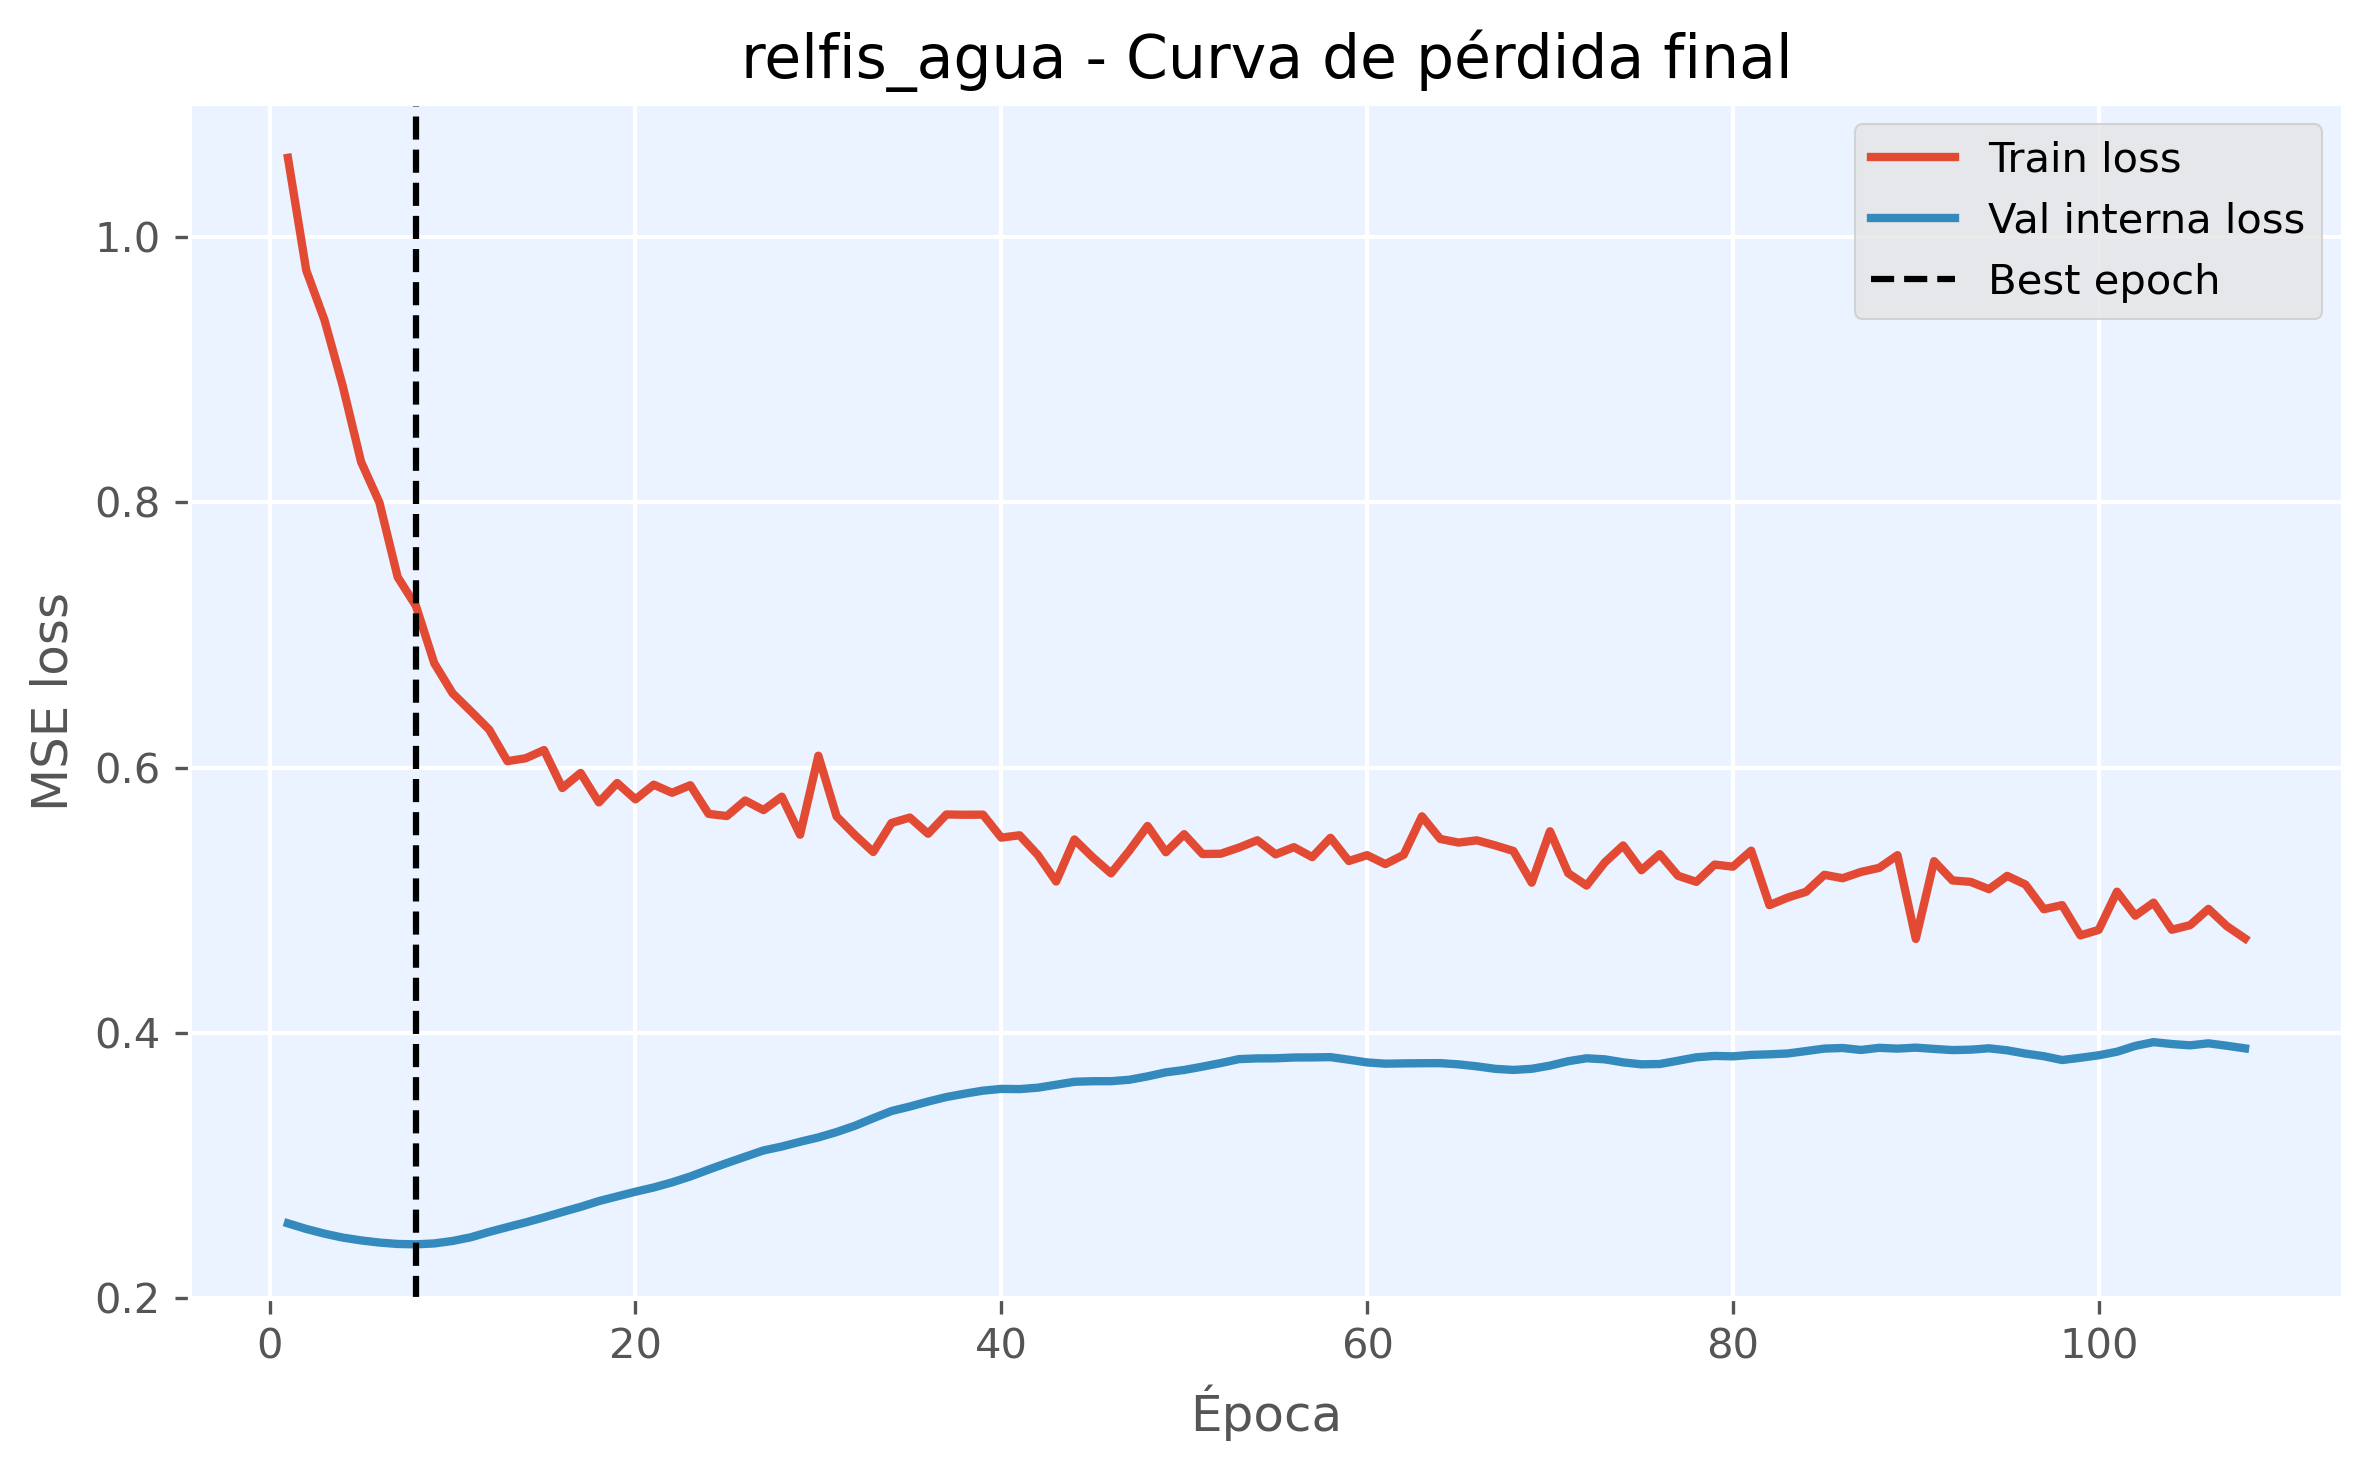

The data file committed next to this chart (first rows):
epoch, train_loss, val_loss, is_best_epoch
1, 1.06, 0.2565, False
2, 0.9748, 0.2523, False
3, 0.9372, 0.2488, False
4, 0.8874, 0.2458, False
5, 0.8304, 0.2437, False
6, 0.7999, 0.2421, False
7, 0.7436, 0.241, False
8, 0.7218, 0.2407, True
9, 0.6787, 0.2414, False
10, 0.656, 0.2433, False
11, 0.6425, 0.246, False
12, 0.6287, 0.2501, False
13, 0.6049, 0.2537, False
14, 0.6071, 0.2573, False
15, 0.6132, 0.261, False
16, 0.5846, 0.2651, False
17, 0.596, 0.269, False
18, 0.5738, 0.2733, False
19, 0.5884, 0.2768, False
20, 0.5761, 0.2804, False
21, 0.5871, 0.2836, False
22, 0.5811, 0.2874, False
23, 0.5867, 0.2919, False
24, 0.5651, 0.297, False
25, 0.5635, 0.302, False
26, 0.5752, 0.3068, False
27, 0.568, 0.3115, False
28, 0.5781, 0.3144, False
29, 0.5494, 0.318, False
30, 0.609, 0.3213, False
31, 0.5632, 0.3254, False
32, 0.5492, 0.3301, False
33, 0.5364, 0.3358, False
34, 0.5583, 0.3412, False
35, 0.5624, 0.3446, False
36, 0.5502, 0.3483, False
37, 0.5647, 0.3517, False
38, 0.5645, 0.3543, False
39, 0.5646, 0.3565, False
40, 0.5472, 0.3579, False
41, 0.549, 0.3577, False
42, 0.5341, 0.3588, False
43, 0.5142, 0.361, False
44, 0.5459, 0.3632, False
45, 0.5324, 0.3637, False
46, 0.5203, 0.3637, False
47, 0.5374, 0.3648, False
48, 0.556, 0.3673, False
49, 0.5362, 0.3703, False
50, 0.5498, 0.3721, False
51, 0.5349, 0.3746, False
52, 0.5351, 0.3773, False
53, 0.5398, 0.3803, False
54, 0.5453, 0.3808, False
55, 0.5347, 0.3809, False
56, 0.5401, 0.3815, False
57, 0.5325, 0.3816, False
58, 0.5471, 0.3818, False
59, 0.5296, 0.3799, False
60, 0.534, 0.3778, False
... 48 more rows
